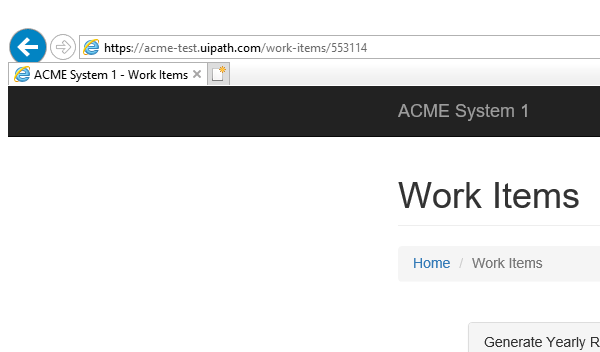
Workflow: System1_NavigateTo_Dashboard

Step 1: Attach Browser 'iexplore.exe ACME' in window 'ACME System 1 - *'
